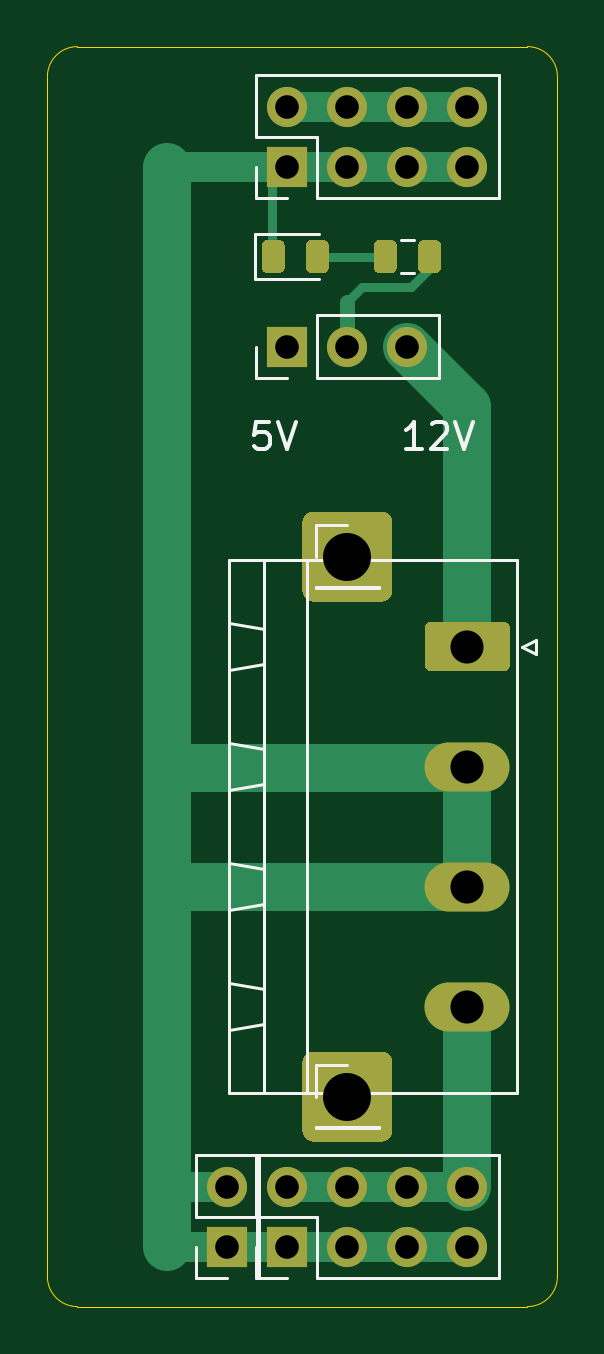
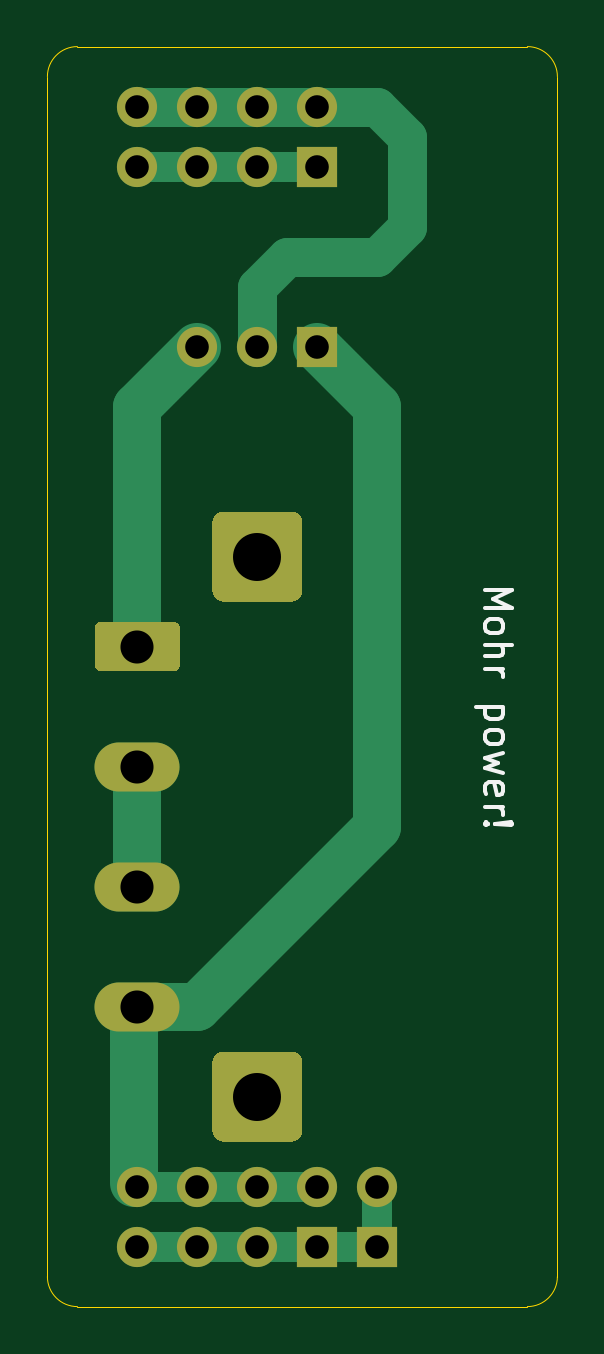
Circuit board: 10 layer files. Board 21.6 x 53.3 mm.
- bottom_copper: BBpower-B_Cu.gbr (4809 bytes)
- bottom_mask: BBpower-B_Mask.gbr (2392 bytes)
- paste: BBpower-B_Paste.gbr (482 bytes)
- bottom_silk: BBpower-B_SilkS.gbr (3263 bytes)
- outline: BBpower-Edge_Cuts.gbr (1022 bytes)
- top_copper: BBpower-F_Cu.gbr (7053 bytes)
- top_mask: BBpower-F_Mask.gbr (3796 bytes)
- paste: BBpower-F_Paste.gbr (1886 bytes)
- top_silk: BBpower-F_SilkS.gbr (5503 bytes)
- drill: BBpower.drl (712 bytes)

=== bottom_copper: BBpower-B_Cu.gbr ===
%TF.GenerationSoftware,KiCad,Pcbnew,5.1.9+dfsg1-1+deb11u1*%
%TF.CreationDate,2024-05-04T00:08:04-07:00*%
%TF.ProjectId,BBpower,4242706f-7765-4722-9e6b-696361645f70,rev?*%
%TF.SameCoordinates,Original*%
%TF.FileFunction,Copper,L2,Bot*%
%TF.FilePolarity,Positive*%
%FSLAX46Y46*%
G04 Gerber Fmt 4.6, Leading zero omitted, Abs format (unit mm)*
G04 Created by KiCad (PCBNEW 5.1.9+dfsg1-1+deb11u1) date 2024-05-04 00:08:04*
%MOMM*%
%LPD*%
G01*
G04 APERTURE LIST*
%TA.AperFunction,ComponentPad*%
%ADD10O,1.700000X1.700000*%
%TD*%
%TA.AperFunction,ComponentPad*%
%ADD11R,1.700000X1.700000*%
%TD*%
%TA.AperFunction,ComponentPad*%
%ADD12O,3.600000X2.080000*%
%TD*%
%TA.AperFunction,Conductor*%
%ADD13C,2.032000*%
%TD*%
%TA.AperFunction,Conductor*%
%ADD14C,1.270000*%
%TD*%
%TA.AperFunction,Conductor*%
%ADD15C,1.651000*%
%TD*%
G04 APERTURE END LIST*
D10*
%TO.P,J7,2*%
%TO.N,Net-(D1-Pad1)*%
X175260000Y-139700000D03*
D11*
%TO.P,J7,1*%
X175260000Y-142240000D03*
%TD*%
%TO.P,J6,1*%
%TO.N,Net-(J6-Pad1)*%
%TA.AperFunction,ComponentPad*%
G36*
G01*
X178435000Y-137337800D02*
X178435000Y-134442200D01*
G75*
G02*
X178892200Y-133985000I457200J0D01*
G01*
X181787800Y-133985000D01*
G75*
G02*
X182245000Y-134442200I0J-457200D01*
G01*
X182245000Y-137337800D01*
G75*
G02*
X181787800Y-137795000I-457200J0D01*
G01*
X178892200Y-137795000D01*
G75*
G02*
X178435000Y-137337800I0J457200D01*
G01*
G37*
%TD.AperFunction*%
%TD*%
%TO.P,J5,1*%
%TO.N,Net-(J5-Pad1)*%
%TA.AperFunction,ComponentPad*%
G36*
G01*
X178435000Y-114477800D02*
X178435000Y-111582200D01*
G75*
G02*
X178892200Y-111125000I457200J0D01*
G01*
X181787800Y-111125000D01*
G75*
G02*
X182245000Y-111582200I0J-457200D01*
G01*
X182245000Y-114477800D01*
G75*
G02*
X181787800Y-114935000I-457200J0D01*
G01*
X178892200Y-114935000D01*
G75*
G02*
X178435000Y-114477800I0J457200D01*
G01*
G37*
%TD.AperFunction*%
%TD*%
D10*
%TO.P,J4,8*%
%TO.N,Net-(J1-Pad4)*%
X185420000Y-139700000D03*
%TO.P,J4,7*%
%TO.N,Net-(D1-Pad1)*%
X185420000Y-142240000D03*
%TO.P,J4,6*%
%TO.N,Net-(J1-Pad4)*%
X182880000Y-139700000D03*
%TO.P,J4,5*%
%TO.N,Net-(D1-Pad1)*%
X182880000Y-142240000D03*
%TO.P,J4,4*%
%TO.N,Net-(J1-Pad4)*%
X180340000Y-139700000D03*
%TO.P,J4,3*%
%TO.N,Net-(D1-Pad1)*%
X180340000Y-142240000D03*
%TO.P,J4,2*%
%TO.N,Net-(J1-Pad4)*%
X177800000Y-139700000D03*
D11*
%TO.P,J4,1*%
%TO.N,Net-(D1-Pad1)*%
X177800000Y-142240000D03*
%TD*%
D10*
%TO.P,J3,8*%
%TO.N,Net-(J2-Pad2)*%
X185420000Y-93980000D03*
%TO.P,J3,7*%
%TO.N,Net-(D1-Pad1)*%
X185420000Y-96520000D03*
%TO.P,J3,6*%
%TO.N,Net-(J2-Pad2)*%
X182880000Y-93980000D03*
%TO.P,J3,5*%
%TO.N,Net-(D1-Pad1)*%
X182880000Y-96520000D03*
%TO.P,J3,4*%
%TO.N,Net-(J2-Pad2)*%
X180340000Y-93980000D03*
%TO.P,J3,3*%
%TO.N,Net-(D1-Pad1)*%
X180340000Y-96520000D03*
%TO.P,J3,2*%
%TO.N,Net-(J2-Pad2)*%
X177800000Y-93980000D03*
D11*
%TO.P,J3,1*%
%TO.N,Net-(D1-Pad1)*%
X177800000Y-96520000D03*
%TD*%
D10*
%TO.P,J2,3*%
%TO.N,Net-(J1-Pad1)*%
X182880000Y-104140000D03*
%TO.P,J2,2*%
%TO.N,Net-(J2-Pad2)*%
X180340000Y-104140000D03*
D11*
%TO.P,J2,1*%
%TO.N,Net-(J1-Pad4)*%
X177800000Y-104140000D03*
%TD*%
D12*
%TO.P,J1,4*%
%TO.N,Net-(J1-Pad4)*%
X185420000Y-132080000D03*
%TO.P,J1,3*%
%TO.N,Net-(D1-Pad1)*%
X185420000Y-127000000D03*
%TO.P,J1,2*%
X185420000Y-121920000D03*
%TO.P,J1,1*%
%TO.N,Net-(J1-Pad1)*%
%TA.AperFunction,ComponentPad*%
G36*
G01*
X183869999Y-115800000D02*
X186970001Y-115800000D01*
G75*
G02*
X187220000Y-116049999I0J-249999D01*
G01*
X187220000Y-117630001D01*
G75*
G02*
X186970001Y-117880000I-249999J0D01*
G01*
X183869999Y-117880000D01*
G75*
G02*
X183620000Y-117630001I0J249999D01*
G01*
X183620000Y-116049999D01*
G75*
G02*
X183869999Y-115800000I249999J0D01*
G01*
G37*
%TD.AperFunction*%
%TD*%
D13*
%TO.N,Net-(D1-Pad1)*%
X185420000Y-121920000D02*
X185420000Y-127000000D01*
D14*
X177800000Y-96520000D02*
X185420000Y-96520000D01*
X185420000Y-142240000D02*
X175260000Y-142240000D01*
X175260000Y-139700000D02*
X175260000Y-142240000D01*
D13*
%TO.N,Net-(J1-Pad4)*%
X185555503Y-132215503D02*
X185555503Y-139554503D01*
D14*
X185420000Y-132080000D02*
X185555503Y-132215503D01*
D13*
X182880000Y-132080000D02*
X185420000Y-132080000D01*
X175260000Y-124460000D02*
X182880000Y-132080000D01*
X175260000Y-106680000D02*
X175260000Y-124460000D01*
X177800000Y-104140000D02*
X175260000Y-106680000D01*
D14*
X185420000Y-139700000D02*
X177800000Y-139700000D01*
D13*
%TO.N,Net-(J1-Pad1)*%
X185420000Y-106680000D02*
X185420000Y-116840000D01*
X182880000Y-104140000D02*
X185420000Y-106680000D01*
D15*
%TO.N,Net-(J2-Pad2)*%
X180340000Y-101600000D02*
X180340000Y-104140000D01*
X179070000Y-100330000D02*
X180340000Y-101600000D01*
X175260000Y-100330000D02*
X179070000Y-100330000D01*
X173990000Y-99060000D02*
X175260000Y-100330000D01*
X173990000Y-95250000D02*
X173990000Y-99060000D01*
X175260000Y-93980000D02*
X173990000Y-95250000D01*
X185420000Y-93980000D02*
X175260000Y-93980000D01*
%TD*%
M02*

=== bottom_mask: BBpower-B_Mask.gbr ===
%TF.GenerationSoftware,KiCad,Pcbnew,5.1.9+dfsg1-1+deb11u1*%
%TF.CreationDate,2024-05-04T00:08:04-07:00*%
%TF.ProjectId,BBpower,4242706f-7765-4722-9e6b-696361645f70,rev?*%
%TF.SameCoordinates,Original*%
%TF.FileFunction,Soldermask,Bot*%
%TF.FilePolarity,Negative*%
%FSLAX46Y46*%
G04 Gerber Fmt 4.6, Leading zero omitted, Abs format (unit mm)*
G04 Created by KiCad (PCBNEW 5.1.9+dfsg1-1+deb11u1) date 2024-05-04 00:08:04*
%MOMM*%
%LPD*%
G01*
G04 APERTURE LIST*
%ADD10O,1.700000X1.700000*%
%ADD11R,1.700000X1.700000*%
%ADD12O,3.600000X2.080000*%
G04 APERTURE END LIST*
D10*
%TO.C,J7*%
X175260000Y-139700000D03*
D11*
X175260000Y-142240000D03*
%TD*%
%TO.C,J6*%
G36*
G01*
X178435000Y-137337800D02*
X178435000Y-134442200D01*
G75*
G02*
X178892200Y-133985000I457200J0D01*
G01*
X181787800Y-133985000D01*
G75*
G02*
X182245000Y-134442200I0J-457200D01*
G01*
X182245000Y-137337800D01*
G75*
G02*
X181787800Y-137795000I-457200J0D01*
G01*
X178892200Y-137795000D01*
G75*
G02*
X178435000Y-137337800I0J457200D01*
G01*
G37*
%TD*%
%TO.C,J5*%
G36*
G01*
X178435000Y-114477800D02*
X178435000Y-111582200D01*
G75*
G02*
X178892200Y-111125000I457200J0D01*
G01*
X181787800Y-111125000D01*
G75*
G02*
X182245000Y-111582200I0J-457200D01*
G01*
X182245000Y-114477800D01*
G75*
G02*
X181787800Y-114935000I-457200J0D01*
G01*
X178892200Y-114935000D01*
G75*
G02*
X178435000Y-114477800I0J457200D01*
G01*
G37*
%TD*%
D10*
%TO.C,J4*%
X185420000Y-139700000D03*
X185420000Y-142240000D03*
X182880000Y-139700000D03*
X182880000Y-142240000D03*
X180340000Y-139700000D03*
X180340000Y-142240000D03*
X177800000Y-139700000D03*
D11*
X177800000Y-142240000D03*
%TD*%
D10*
%TO.C,J3*%
X185420000Y-93980000D03*
X185420000Y-96520000D03*
X182880000Y-93980000D03*
X182880000Y-96520000D03*
X180340000Y-93980000D03*
X180340000Y-96520000D03*
X177800000Y-93980000D03*
D11*
X177800000Y-96520000D03*
%TD*%
D10*
%TO.C,J2*%
X182880000Y-104140000D03*
X180340000Y-104140000D03*
D11*
X177800000Y-104140000D03*
%TD*%
D12*
%TO.C,J1*%
X185420000Y-132080000D03*
X185420000Y-127000000D03*
X185420000Y-121920000D03*
G36*
G01*
X183869999Y-115800000D02*
X186970001Y-115800000D01*
G75*
G02*
X187220000Y-116049999I0J-249999D01*
G01*
X187220000Y-117630001D01*
G75*
G02*
X186970001Y-117880000I-249999J0D01*
G01*
X183869999Y-117880000D01*
G75*
G02*
X183620000Y-117630001I0J249999D01*
G01*
X183620000Y-116049999D01*
G75*
G02*
X183869999Y-115800000I249999J0D01*
G01*
G37*
%TD*%
M02*

=== paste: BBpower-B_Paste.gbr ===
%TF.GenerationSoftware,KiCad,Pcbnew,5.1.9+dfsg1-1+deb11u1*%
%TF.CreationDate,2024-05-04T00:08:04-07:00*%
%TF.ProjectId,BBpower,4242706f-7765-4722-9e6b-696361645f70,rev?*%
%TF.SameCoordinates,Original*%
%TF.FileFunction,Paste,Bot*%
%TF.FilePolarity,Positive*%
%FSLAX46Y46*%
G04 Gerber Fmt 4.6, Leading zero omitted, Abs format (unit mm)*
G04 Created by KiCad (PCBNEW 5.1.9+dfsg1-1+deb11u1) date 2024-05-04 00:08:04*
%MOMM*%
%LPD*%
G01*
G04 APERTURE LIST*
G04 APERTURE END LIST*
M02*

=== bottom_silk: BBpower-B_SilkS.gbr ===
%TF.GenerationSoftware,KiCad,Pcbnew,5.1.9+dfsg1-1+deb11u1*%
%TF.CreationDate,2024-05-04T00:08:04-07:00*%
%TF.ProjectId,BBpower,4242706f-7765-4722-9e6b-696361645f70,rev?*%
%TF.SameCoordinates,Original*%
%TF.FileFunction,Legend,Bot*%
%TF.FilePolarity,Positive*%
%FSLAX46Y46*%
G04 Gerber Fmt 4.6, Leading zero omitted, Abs format (unit mm)*
G04 Created by KiCad (PCBNEW 5.1.9+dfsg1-1+deb11u1) date 2024-05-04 00:08:04*
%MOMM*%
%LPD*%
G01*
G04 APERTURE LIST*
%ADD10C,0.177800*%
G04 APERTURE END LIST*
D10*
X170697071Y-114427000D02*
X169554071Y-114427000D01*
X170370500Y-114808000D01*
X169554071Y-115189000D01*
X170697071Y-115189000D01*
X170697071Y-115896571D02*
X170642642Y-115787714D01*
X170588214Y-115733285D01*
X170479357Y-115678857D01*
X170152785Y-115678857D01*
X170043928Y-115733285D01*
X169989500Y-115787714D01*
X169935071Y-115896571D01*
X169935071Y-116059857D01*
X169989500Y-116168714D01*
X170043928Y-116223142D01*
X170152785Y-116277571D01*
X170479357Y-116277571D01*
X170588214Y-116223142D01*
X170642642Y-116168714D01*
X170697071Y-116059857D01*
X170697071Y-115896571D01*
X170697071Y-116767428D02*
X169554071Y-116767428D01*
X170697071Y-117257285D02*
X170098357Y-117257285D01*
X169989500Y-117202857D01*
X169935071Y-117094000D01*
X169935071Y-116930714D01*
X169989500Y-116821857D01*
X170043928Y-116767428D01*
X170697071Y-117801571D02*
X169935071Y-117801571D01*
X170152785Y-117801571D02*
X170043928Y-117856000D01*
X169989500Y-117910428D01*
X169935071Y-118019285D01*
X169935071Y-118128142D01*
X169935071Y-119380000D02*
X171078071Y-119380000D01*
X169989500Y-119380000D02*
X169935071Y-119488857D01*
X169935071Y-119706571D01*
X169989500Y-119815428D01*
X170043928Y-119869857D01*
X170152785Y-119924285D01*
X170479357Y-119924285D01*
X170588214Y-119869857D01*
X170642642Y-119815428D01*
X170697071Y-119706571D01*
X170697071Y-119488857D01*
X170642642Y-119380000D01*
X170697071Y-120577428D02*
X170642642Y-120468571D01*
X170588214Y-120414142D01*
X170479357Y-120359714D01*
X170152785Y-120359714D01*
X170043928Y-120414142D01*
X169989500Y-120468571D01*
X169935071Y-120577428D01*
X169935071Y-120740714D01*
X169989500Y-120849571D01*
X170043928Y-120904000D01*
X170152785Y-120958428D01*
X170479357Y-120958428D01*
X170588214Y-120904000D01*
X170642642Y-120849571D01*
X170697071Y-120740714D01*
X170697071Y-120577428D01*
X169935071Y-121339428D02*
X170697071Y-121557142D01*
X170152785Y-121774857D01*
X170697071Y-121992571D01*
X169935071Y-122210285D01*
X170642642Y-123081142D02*
X170697071Y-122972285D01*
X170697071Y-122754571D01*
X170642642Y-122645714D01*
X170533785Y-122591285D01*
X170098357Y-122591285D01*
X169989500Y-122645714D01*
X169935071Y-122754571D01*
X169935071Y-122972285D01*
X169989500Y-123081142D01*
X170098357Y-123135571D01*
X170207214Y-123135571D01*
X170316071Y-122591285D01*
X170697071Y-123625428D02*
X169935071Y-123625428D01*
X170152785Y-123625428D02*
X170043928Y-123679857D01*
X169989500Y-123734285D01*
X169935071Y-123843142D01*
X169935071Y-123952000D01*
X170588214Y-124333000D02*
X170642642Y-124387428D01*
X170697071Y-124333000D01*
X170642642Y-124278571D01*
X170588214Y-124333000D01*
X170697071Y-124333000D01*
X170261642Y-124333000D02*
X169608500Y-124278571D01*
X169554071Y-124333000D01*
X169608500Y-124387428D01*
X170261642Y-124333000D01*
X169554071Y-124333000D01*
M02*

=== outline: BBpower-Edge_Cuts.gbr ===
%TF.GenerationSoftware,KiCad,Pcbnew,5.1.9+dfsg1-1+deb11u1*%
%TF.CreationDate,2024-05-04T00:08:04-07:00*%
%TF.ProjectId,BBpower,4242706f-7765-4722-9e6b-696361645f70,rev?*%
%TF.SameCoordinates,Original*%
%TF.FileFunction,Profile,NP*%
%FSLAX46Y46*%
G04 Gerber Fmt 4.6, Leading zero omitted, Abs format (unit mm)*
G04 Created by KiCad (PCBNEW 5.1.9+dfsg1-1+deb11u1) date 2024-05-04 00:08:04*
%MOMM*%
%LPD*%
G01*
G04 APERTURE LIST*
%TA.AperFunction,Profile*%
%ADD10C,0.050000*%
%TD*%
G04 APERTURE END LIST*
D10*
X168910000Y-144780000D02*
G75*
G02*
X167640000Y-143510000I0J1270000D01*
G01*
X189230000Y-143510000D02*
G75*
G02*
X187960000Y-144780000I-1270000J0D01*
G01*
X167640000Y-92710000D02*
G75*
G02*
X168910000Y-91440000I1270000J0D01*
G01*
X187960000Y-91440000D02*
G75*
G02*
X189230000Y-92710000I0J-1270000D01*
G01*
X168910000Y-91440000D02*
X187960000Y-91440000D01*
X167640000Y-143510000D02*
X167640000Y-92710000D01*
X187960000Y-144780000D02*
X168910000Y-144780000D01*
X189230000Y-92710000D02*
X189230000Y-143510000D01*
M02*

=== top_copper: BBpower-F_Cu.gbr (7053 bytes, source omitted) ===
=== top_mask: BBpower-F_Mask.gbr ===
%TF.GenerationSoftware,KiCad,Pcbnew,5.1.9+dfsg1-1+deb11u1*%
%TF.CreationDate,2024-05-04T00:08:04-07:00*%
%TF.ProjectId,BBpower,4242706f-7765-4722-9e6b-696361645f70,rev?*%
%TF.SameCoordinates,Original*%
%TF.FileFunction,Soldermask,Top*%
%TF.FilePolarity,Negative*%
%FSLAX46Y46*%
G04 Gerber Fmt 4.6, Leading zero omitted, Abs format (unit mm)*
G04 Created by KiCad (PCBNEW 5.1.9+dfsg1-1+deb11u1) date 2024-05-04 00:08:04*
%MOMM*%
%LPD*%
G01*
G04 APERTURE LIST*
%ADD10O,1.700000X1.700000*%
%ADD11R,1.700000X1.700000*%
%ADD12O,3.600000X2.080000*%
G04 APERTURE END LIST*
D10*
%TO.C,J7*%
X175260000Y-139700000D03*
D11*
X175260000Y-142240000D03*
%TD*%
%TO.C,J6*%
G36*
G01*
X178435000Y-137337800D02*
X178435000Y-134442200D01*
G75*
G02*
X178892200Y-133985000I457200J0D01*
G01*
X181787800Y-133985000D01*
G75*
G02*
X182245000Y-134442200I0J-457200D01*
G01*
X182245000Y-137337800D01*
G75*
G02*
X181787800Y-137795000I-457200J0D01*
G01*
X178892200Y-137795000D01*
G75*
G02*
X178435000Y-137337800I0J457200D01*
G01*
G37*
%TD*%
%TO.C,J5*%
G36*
G01*
X178435000Y-114477800D02*
X178435000Y-111582200D01*
G75*
G02*
X178892200Y-111125000I457200J0D01*
G01*
X181787800Y-111125000D01*
G75*
G02*
X182245000Y-111582200I0J-457200D01*
G01*
X182245000Y-114477800D01*
G75*
G02*
X181787800Y-114935000I-457200J0D01*
G01*
X178892200Y-114935000D01*
G75*
G02*
X178435000Y-114477800I0J457200D01*
G01*
G37*
%TD*%
%TO.C,R1*%
G36*
G01*
X182430000Y-99873750D02*
X182430000Y-100786250D01*
G75*
G02*
X182186250Y-101030000I-243750J0D01*
G01*
X181698750Y-101030000D01*
G75*
G02*
X181455000Y-100786250I0J243750D01*
G01*
X181455000Y-99873750D01*
G75*
G02*
X181698750Y-99630000I243750J0D01*
G01*
X182186250Y-99630000D01*
G75*
G02*
X182430000Y-99873750I0J-243750D01*
G01*
G37*
G36*
G01*
X184305000Y-99873750D02*
X184305000Y-100786250D01*
G75*
G02*
X184061250Y-101030000I-243750J0D01*
G01*
X183573750Y-101030000D01*
G75*
G02*
X183330000Y-100786250I0J243750D01*
G01*
X183330000Y-99873750D01*
G75*
G02*
X183573750Y-99630000I243750J0D01*
G01*
X184061250Y-99630000D01*
G75*
G02*
X184305000Y-99873750I0J-243750D01*
G01*
G37*
%TD*%
D10*
%TO.C,J4*%
X185420000Y-139700000D03*
X185420000Y-142240000D03*
X182880000Y-139700000D03*
X182880000Y-142240000D03*
X180340000Y-139700000D03*
X180340000Y-142240000D03*
X177800000Y-139700000D03*
D11*
X177800000Y-142240000D03*
%TD*%
D10*
%TO.C,J3*%
X185420000Y-93980000D03*
X185420000Y-96520000D03*
X182880000Y-93980000D03*
X182880000Y-96520000D03*
X180340000Y-93980000D03*
X180340000Y-96520000D03*
X177800000Y-93980000D03*
D11*
X177800000Y-96520000D03*
%TD*%
D10*
%TO.C,J2*%
X182880000Y-104140000D03*
X180340000Y-104140000D03*
D11*
X177800000Y-104140000D03*
%TD*%
D12*
%TO.C,J1*%
X185420000Y-132080000D03*
X185420000Y-127000000D03*
X185420000Y-121920000D03*
G36*
G01*
X183869999Y-115800000D02*
X186970001Y-115800000D01*
G75*
G02*
X187220000Y-116049999I0J-249999D01*
G01*
X187220000Y-117630001D01*
G75*
G02*
X186970001Y-117880000I-249999J0D01*
G01*
X183869999Y-117880000D01*
G75*
G02*
X183620000Y-117630001I0J249999D01*
G01*
X183620000Y-116049999D01*
G75*
G02*
X183869999Y-115800000I249999J0D01*
G01*
G37*
%TD*%
%TO.C,D1*%
G36*
G01*
X178582500Y-100786250D02*
X178582500Y-99873750D01*
G75*
G02*
X178826250Y-99630000I243750J0D01*
G01*
X179313750Y-99630000D01*
G75*
G02*
X179557500Y-99873750I0J-243750D01*
G01*
X179557500Y-100786250D01*
G75*
G02*
X179313750Y-101030000I-243750J0D01*
G01*
X178826250Y-101030000D01*
G75*
G02*
X178582500Y-100786250I0J243750D01*
G01*
G37*
G36*
G01*
X176707500Y-100786250D02*
X176707500Y-99873750D01*
G75*
G02*
X176951250Y-99630000I243750J0D01*
G01*
X177438750Y-99630000D01*
G75*
G02*
X177682500Y-99873750I0J-243750D01*
G01*
X177682500Y-100786250D01*
G75*
G02*
X177438750Y-101030000I-243750J0D01*
G01*
X176951250Y-101030000D01*
G75*
G02*
X176707500Y-100786250I0J243750D01*
G01*
G37*
%TD*%
M02*

=== paste: BBpower-F_Paste.gbr ===
%TF.GenerationSoftware,KiCad,Pcbnew,5.1.9+dfsg1-1+deb11u1*%
%TF.CreationDate,2024-05-04T00:08:04-07:00*%
%TF.ProjectId,BBpower,4242706f-7765-4722-9e6b-696361645f70,rev?*%
%TF.SameCoordinates,Original*%
%TF.FileFunction,Paste,Top*%
%TF.FilePolarity,Positive*%
%FSLAX46Y46*%
G04 Gerber Fmt 4.6, Leading zero omitted, Abs format (unit mm)*
G04 Created by KiCad (PCBNEW 5.1.9+dfsg1-1+deb11u1) date 2024-05-04 00:08:04*
%MOMM*%
%LPD*%
G01*
G04 APERTURE LIST*
G04 APERTURE END LIST*
%TO.C,R1*%
G36*
G01*
X182430000Y-99873750D02*
X182430000Y-100786250D01*
G75*
G02*
X182186250Y-101030000I-243750J0D01*
G01*
X181698750Y-101030000D01*
G75*
G02*
X181455000Y-100786250I0J243750D01*
G01*
X181455000Y-99873750D01*
G75*
G02*
X181698750Y-99630000I243750J0D01*
G01*
X182186250Y-99630000D01*
G75*
G02*
X182430000Y-99873750I0J-243750D01*
G01*
G37*
G36*
G01*
X184305000Y-99873750D02*
X184305000Y-100786250D01*
G75*
G02*
X184061250Y-101030000I-243750J0D01*
G01*
X183573750Y-101030000D01*
G75*
G02*
X183330000Y-100786250I0J243750D01*
G01*
X183330000Y-99873750D01*
G75*
G02*
X183573750Y-99630000I243750J0D01*
G01*
X184061250Y-99630000D01*
G75*
G02*
X184305000Y-99873750I0J-243750D01*
G01*
G37*
%TD*%
%TO.C,D1*%
G36*
G01*
X178582500Y-100786250D02*
X178582500Y-99873750D01*
G75*
G02*
X178826250Y-99630000I243750J0D01*
G01*
X179313750Y-99630000D01*
G75*
G02*
X179557500Y-99873750I0J-243750D01*
G01*
X179557500Y-100786250D01*
G75*
G02*
X179313750Y-101030000I-243750J0D01*
G01*
X178826250Y-101030000D01*
G75*
G02*
X178582500Y-100786250I0J243750D01*
G01*
G37*
G36*
G01*
X176707500Y-100786250D02*
X176707500Y-99873750D01*
G75*
G02*
X176951250Y-99630000I243750J0D01*
G01*
X177438750Y-99630000D01*
G75*
G02*
X177682500Y-99873750I0J-243750D01*
G01*
X177682500Y-100786250D01*
G75*
G02*
X177438750Y-101030000I-243750J0D01*
G01*
X176951250Y-101030000D01*
G75*
G02*
X176707500Y-100786250I0J243750D01*
G01*
G37*
%TD*%
M02*

=== top_silk: BBpower-F_SilkS.gbr ===
%TF.GenerationSoftware,KiCad,Pcbnew,5.1.9+dfsg1-1+deb11u1*%
%TF.CreationDate,2024-05-04T00:08:04-07:00*%
%TF.ProjectId,BBpower,4242706f-7765-4722-9e6b-696361645f70,rev?*%
%TF.SameCoordinates,Original*%
%TF.FileFunction,Legend,Top*%
%TF.FilePolarity,Positive*%
%FSLAX46Y46*%
G04 Gerber Fmt 4.6, Leading zero omitted, Abs format (unit mm)*
G04 Created by KiCad (PCBNEW 5.1.9+dfsg1-1+deb11u1) date 2024-05-04 00:08:04*
%MOMM*%
%LPD*%
G01*
G04 APERTURE LIST*
%ADD10C,0.177800*%
%ADD11C,0.120000*%
G04 APERTURE END LIST*
D10*
X177001714Y-107324071D02*
X176457428Y-107324071D01*
X176403000Y-107868357D01*
X176457428Y-107813928D01*
X176566285Y-107759500D01*
X176838428Y-107759500D01*
X176947285Y-107813928D01*
X177001714Y-107868357D01*
X177056142Y-107977214D01*
X177056142Y-108249357D01*
X177001714Y-108358214D01*
X176947285Y-108412642D01*
X176838428Y-108467071D01*
X176566285Y-108467071D01*
X176457428Y-108412642D01*
X176403000Y-108358214D01*
X177382714Y-107324071D02*
X177763714Y-108467071D01*
X178144714Y-107324071D01*
X183478714Y-108467071D02*
X182825571Y-108467071D01*
X183152142Y-108467071D02*
X183152142Y-107324071D01*
X183043285Y-107487357D01*
X182934428Y-107596214D01*
X182825571Y-107650642D01*
X183914142Y-107432928D02*
X183968571Y-107378500D01*
X184077428Y-107324071D01*
X184349571Y-107324071D01*
X184458428Y-107378500D01*
X184512857Y-107432928D01*
X184567285Y-107541785D01*
X184567285Y-107650642D01*
X184512857Y-107813928D01*
X183859714Y-108467071D01*
X184567285Y-108467071D01*
X184893857Y-107324071D02*
X185274857Y-108467071D01*
X185655857Y-107324071D01*
D11*
%TO.C,J7*%
X176590000Y-143570000D02*
X176590000Y-138370000D01*
X176530000Y-143570000D02*
X176590000Y-143570000D01*
X173930000Y-138370000D02*
X176590000Y-138370000D01*
X176530000Y-143570000D02*
X176530000Y-140970000D01*
X176530000Y-140970000D02*
X173930000Y-140970000D01*
X173930000Y-140970000D02*
X173930000Y-138370000D01*
X175260000Y-143570000D02*
X173930000Y-143570000D01*
X173930000Y-143570000D02*
X173930000Y-142240000D01*
%TO.C,J6*%
X179010000Y-137220000D02*
X181670000Y-137220000D01*
X179010000Y-137160000D02*
X179010000Y-137220000D01*
X181670000Y-137160000D02*
X181670000Y-137220000D01*
X179010000Y-137160000D02*
X181670000Y-137160000D01*
X179010000Y-135890000D02*
X179010000Y-134560000D01*
X179010000Y-134560000D02*
X180340000Y-134560000D01*
%TO.C,J5*%
X179010000Y-114360000D02*
X181670000Y-114360000D01*
X179010000Y-114300000D02*
X179010000Y-114360000D01*
X181670000Y-114300000D02*
X181670000Y-114360000D01*
X179010000Y-114300000D02*
X181670000Y-114300000D01*
X179010000Y-113030000D02*
X179010000Y-111700000D01*
X179010000Y-111700000D02*
X180340000Y-111700000D01*
%TO.C,R1*%
X183138578Y-101040000D02*
X182621422Y-101040000D01*
X183138578Y-99620000D02*
X182621422Y-99620000D01*
%TO.C,J4*%
X186750000Y-143570000D02*
X186750000Y-138370000D01*
X179070000Y-143570000D02*
X186750000Y-143570000D01*
X176470000Y-138370000D02*
X186750000Y-138370000D01*
X179070000Y-143570000D02*
X179070000Y-140970000D01*
X179070000Y-140970000D02*
X176470000Y-140970000D01*
X176470000Y-140970000D02*
X176470000Y-138370000D01*
X177800000Y-143570000D02*
X176470000Y-143570000D01*
X176470000Y-143570000D02*
X176470000Y-142240000D01*
%TO.C,J3*%
X186750000Y-97850000D02*
X186750000Y-92650000D01*
X179070000Y-97850000D02*
X186750000Y-97850000D01*
X176470000Y-92650000D02*
X186750000Y-92650000D01*
X179070000Y-97850000D02*
X179070000Y-95250000D01*
X179070000Y-95250000D02*
X176470000Y-95250000D01*
X176470000Y-95250000D02*
X176470000Y-92650000D01*
X177800000Y-97850000D02*
X176470000Y-97850000D01*
X176470000Y-97850000D02*
X176470000Y-96520000D01*
%TO.C,J2*%
X184210000Y-105470000D02*
X184210000Y-102810000D01*
X179070000Y-105470000D02*
X184210000Y-105470000D01*
X179070000Y-102810000D02*
X184210000Y-102810000D01*
X179070000Y-105470000D02*
X179070000Y-102810000D01*
X177800000Y-105470000D02*
X176470000Y-105470000D01*
X176470000Y-105470000D02*
X176470000Y-104140000D01*
%TO.C,J1*%
X187530000Y-113190000D02*
X175310000Y-113190000D01*
X175310000Y-113190000D02*
X175310000Y-135730000D01*
X175310000Y-135730000D02*
X187530000Y-135730000D01*
X187530000Y-135730000D02*
X187530000Y-113190000D01*
X176810000Y-113190000D02*
X178610000Y-113190000D01*
X178610000Y-113190000D02*
X178610000Y-135730000D01*
X178610000Y-135730000D02*
X176810000Y-135730000D01*
X176810000Y-135730000D02*
X176810000Y-113190000D01*
X175310000Y-115840000D02*
X175310000Y-117840000D01*
X175310000Y-117840000D02*
X176810000Y-117590000D01*
X176810000Y-117590000D02*
X176810000Y-116090000D01*
X176810000Y-116090000D02*
X175310000Y-115840000D01*
X175310000Y-120920000D02*
X175310000Y-122920000D01*
X175310000Y-122920000D02*
X176810000Y-122670000D01*
X176810000Y-122670000D02*
X176810000Y-121170000D01*
X176810000Y-121170000D02*
X175310000Y-120920000D01*
X175310000Y-126000000D02*
X175310000Y-128000000D01*
X175310000Y-128000000D02*
X176810000Y-127750000D01*
X176810000Y-127750000D02*
X176810000Y-126250000D01*
X176810000Y-126250000D02*
X175310000Y-126000000D01*
X175310000Y-131080000D02*
X175310000Y-133080000D01*
X175310000Y-133080000D02*
X176810000Y-132830000D01*
X176810000Y-132830000D02*
X176810000Y-131330000D01*
X176810000Y-131330000D02*
X175310000Y-131080000D01*
X188330000Y-117140000D02*
X187730000Y-116840000D01*
X187730000Y-116840000D02*
X188330000Y-116540000D01*
X188330000Y-116540000D02*
X188330000Y-117140000D01*
%TO.C,D1*%
X179132500Y-99370000D02*
X176447500Y-99370000D01*
X176447500Y-99370000D02*
X176447500Y-101290000D01*
X176447500Y-101290000D02*
X179132500Y-101290000D01*
%TD*%
M02*

=== drill: BBpower.drl ===
M48
; DRILL file {KiCad 5.1.9+dfsg1-1+deb11u1} date Sat May  4 00:07:44 2024
; FORMAT={-:-/ absolute / metric / decimal}
; #@! TF.CreationDate,2024-05-04T00:07:44-07:00
; #@! TF.GenerationSoftware,Kicad,Pcbnew,5.1.9+dfsg1-1+deb11u1
FMAT,2
METRIC
T1C1.000
T2C1.400
T3C2.032
%
G90
G05
T1
X175.26Y-139.7
X175.26Y-142.24
X177.8Y-93.98
X177.8Y-96.52
X177.8Y-104.14
X177.8Y-139.7
X177.8Y-142.24
X180.34Y-93.98
X180.34Y-96.52
X180.34Y-104.14
X180.34Y-139.7
X180.34Y-142.24
X182.88Y-93.98
X182.88Y-96.52
X182.88Y-104.14
X182.88Y-139.7
X182.88Y-142.24
X185.42Y-93.98
X185.42Y-96.52
X185.42Y-139.7
X185.42Y-142.24
T2
X185.42Y-116.84
X185.42Y-121.92
X185.42Y-127.0
X185.42Y-132.08
T3
X180.34Y-113.03
X180.34Y-135.89
T0
M30

